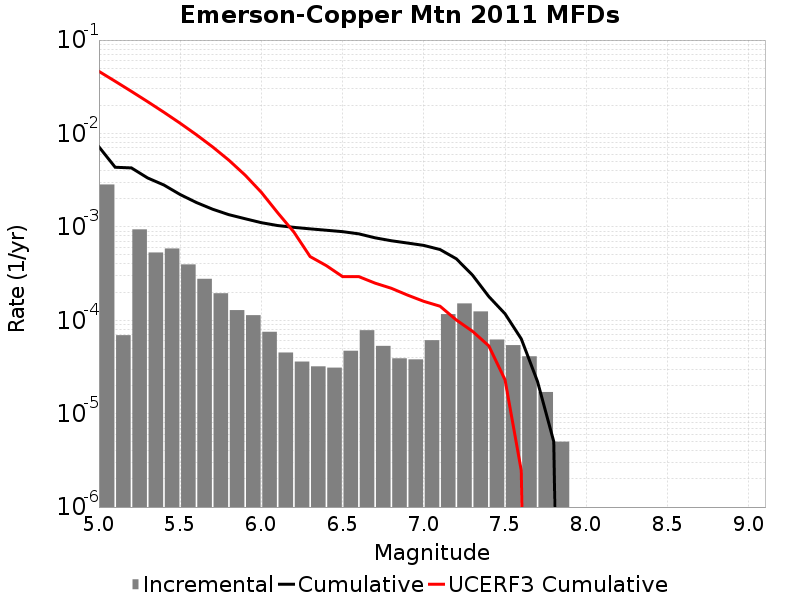

Values plotted in this chart, from the file beside it:
Magnitude, Incremental Rate, Cumulative Rate, UCERF3 Cumulative Rate
5.05, 0.002843, 0.007189, 0.04622
5.15, 6.920757E-5, 0.004346, 0.03618
5.25, 9.398187E-4, 0.004277, 0.02822
5.35, 5.315943E-4, 0.003337, 0.02189
5.45, 5.867598E-4, 0.002805, 0.01686
5.55, 3.9618823E-4, 0.002219, 0.01286
5.65, 2.778333E-4, 0.001822, 0.009692
5.75, 1.945836E-4, 0.001545, 0.007172
5.85, 1.2838506E-4, 0.00135, 0.005171
5.95, 1.1333993E-4, 0.001222, 0.003581
6.05, 7.522562E-5, 0.001108, 0.00234
6.15, 4.513537E-5, 0.001033, 0.001418
6.25, 3.6108297E-5, 9.87963E-4, 8.803875E-4
6.35, 3.2096264E-5, 9.518548E-4, 4.8068492E-4
6.45, 3.1093256E-5, 9.197585E-4, 3.8443034E-4
6.55, 4.7141388E-5, 8.8866526E-4, 2.932127E-4
6.65, 7.823464E-5, 8.4152387E-4, 2.9317033E-4
6.75, 5.3159434E-5, 7.632893E-4, 2.4968726E-4
6.85, 3.911732E-5, 7.101298E-4, 2.1997889E-4
6.95, 3.811431E-5, 6.710125E-4, 1.8591281E-4
7.05, 6.11835E-5, 6.328982E-4, 1.5937397E-4
7.15, 1.1634895E-4, 5.7171466E-4, 1.413053E-4
7.25, 1.5145424E-4, 4.5536572E-4, 1.0076035E-4
7.35, 1.2437302E-4, 3.0391148E-4, 7.608255E-5
7.45, 6.218651E-5, 1.7953847E-4, 5.3195483E-5
7.55, 5.4162443E-5, 1.1735196E-4, 2.3049073E-5
7.65, 4.1123338E-5, 6.318952E-5, 2.4567867E-6
7.75, 1.705114E-5, 2.206618E-5, 0.0
7.85, 5.015041E-6, 5.015041E-6, 0.0
7.95, 0.0, 0.0, 0.0
8.05, 0.0, 0.0, 0.0
8.15, 0.0, 0.0, 0.0
8.25, 0.0, 0.0, 0.0
8.35, 0.0, 0.0, 0.0
8.45, 0.0, 0.0, 0.0
8.55, 0.0, 0.0, 0.0
8.65, 0.0, 0.0, 0.0
8.75, 0.0, 0.0, 0.0
8.85, 0.0, 0.0, 0.0
8.95, 0.0, 0.0, 0.0
9.05, 0.0, 0.0, 0.0
